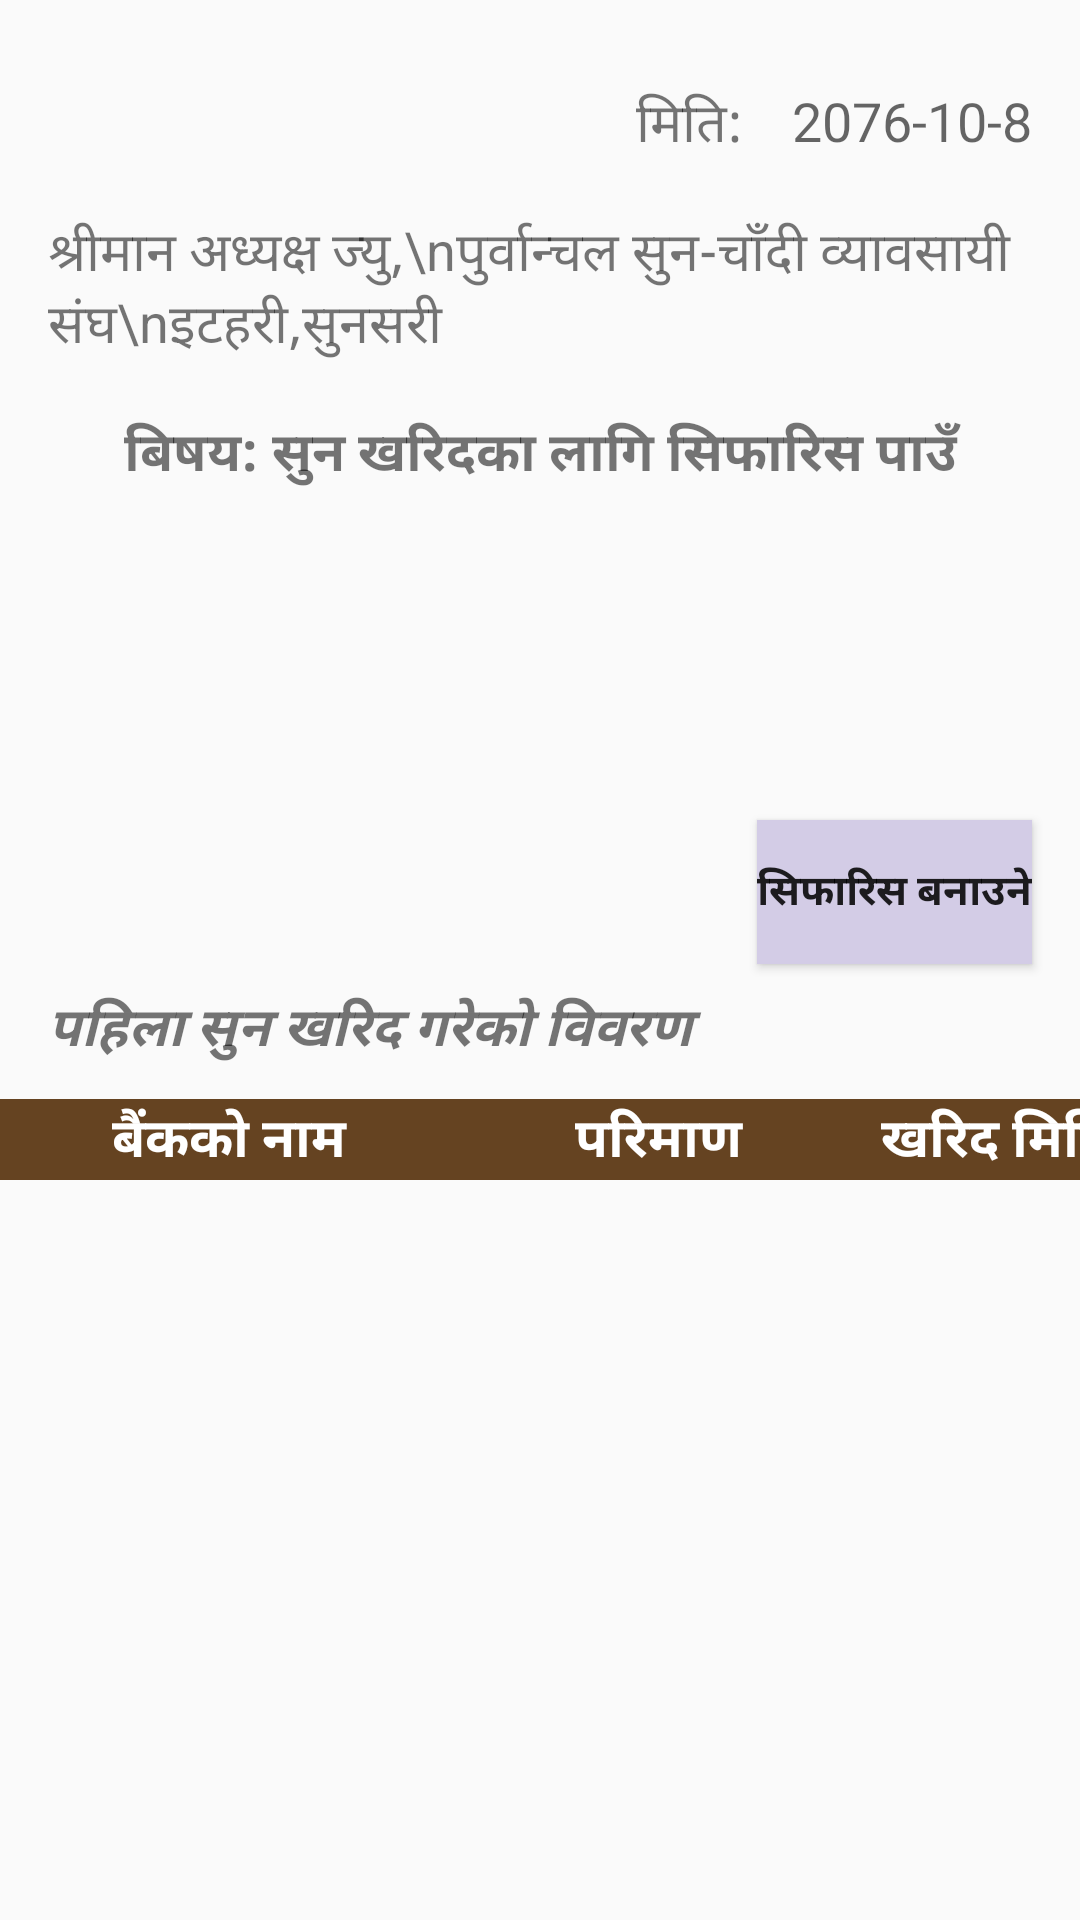

Android layout source for this screen:
<!-- AndroidManifest.xml: application theme AppTheme -->
<!-- res/layout/activity_appliation_form.xml -->
<?xml version="1.0" encoding="utf-8"?>
<androidx.constraintlayout.widget.ConstraintLayout xmlns:android="http://schemas.android.com/apk/res/android"
    xmlns:app="http://schemas.android.com/apk/res-auto"
    xmlns:tools="http://schemas.android.com/tools"
    android:layout_width="match_parent"
    android:layout_height="match_parent"
    android:orientation="vertical"
    tools:context=".appliationForm">


    <TextView
        android:id="@+id/textView3"
        android:layout_width="wrap_content"
        android:layout_height="wrap_content"
        android:layout_marginTop="28dp"
        android:layout_marginEnd="12dp"
        android:text="मिति: "
        android:textSize="18sp"
        app:layout_constraintEnd_toStartOf="@+id/dateForm"
        app:layout_constraintTop_toTopOf="parent" />

    <TextView
        android:id="@+id/dateForm"
        android:layout_width="wrap_content"
        android:layout_height="wrap_content"
        android:layout_marginTop="28dp"
        android:layout_marginEnd="16dp"
        android:hint="2076-10-8"
        android:textSize="18sp"
        app:layout_constraintEnd_toEndOf="parent"
        app:layout_constraintTop_toTopOf="parent" />


    <TextView
        android:id="@+id/textView4"
        android:layout_width="wrap_content"
        android:layout_height="wrap_content"
        android:layout_marginStart="16dp"
        android:layout_marginTop="16dp"
        android:text="श्रीमान अध्यक्ष ज्यु,\nपुर्वान्चल सुन-चाँदी व्यावसायी संघ\nइटहरी,सुनसरी"
        android:textSize="18sp"
        app:layout_constraintStart_toStartOf="parent"
        app:layout_constraintTop_toBottomOf="@+id/textView3" />

    <TextView
        android:id="@+id/textView5"
        android:layout_width="match_parent"
        android:layout_height="wrap_content"
        android:layout_marginTop="16dp"
        android:text="बिषय: सुन खरिदका लागि सिफारिस पाउँ"
        android:textAlignment="center"
        android:textSize="18sp"
        android:textStyle="bold"
        app:layout_constraintTop_toBottomOf="@+id/textView4"
        tools:layout_editor_absoluteX="0dp" />

    <TextView
        android:id="@+id/maintextForm"
        android:layout_width="match_parent"
        android:layout_height="wrap_content"
        android:layout_marginHorizontal="10dp"
        android:layout_marginTop="24dp"
        android:gravity="center_vertical"
        android:textSize="18sp"
        app:layout_constraintTop_toBottomOf="@+id/textView5"
        tools:layout_editor_absoluteX="0dp" />

    <TextView
        android:id="@+id/footertext"
        android:layout_width="wrap_content"
        android:layout_height="wrap_content"
        android:layout_marginTop="24dp"
        android:layout_marginEnd="16dp"
        android:textAlignment="center"
        android:textSize="18sp"
        app:layout_constraintEnd_toEndOf="parent"
        app:layout_constraintTop_toBottomOf="@+id/maintextForm" />


    <Button
        android:id="@+id/button"
        android:layout_width="wrap_content"
        android:layout_height="wrap_content"
        android:layout_marginTop="12dp"

        android:layout_marginEnd="16dp"
        android:background="@color/colorPrimaryDark"
        android:text="सिफारिस बनाउने"
        android:textStyle="bold"
        app:layout_constraintEnd_toEndOf="parent"
        app:layout_constraintTop_toBottomOf="@+id/footertext" />

    <TextView
        android:id="@+id/footertext2"
        android:layout_width="wrap_content"
        android:layout_height="wrap_content"
        android:layout_marginStart="16dp"
        android:layout_marginTop="8dp"
        android:text="पहिला सुन खरिद गरेको विवरण "
        android:textSize="18sp"
        android:textStyle="italic|bold"
        app:layout_constraintStart_toStartOf="parent"
        app:layout_constraintTop_toBottomOf="@+id/button" />

    <TableLayout
        android:id="@+id/tableLayout"
        android:layout_width="match_parent"
        android:layout_height="wrap_content"

        android:layout_marginTop="10dp"
        android:background="@color/colorAccent"
        android:orientation="vertical"
        android:stretchColumns="2"
        app:layout_constraintTop_toBottomOf="@+id/footertext2">

        <TableRow>

            <TextView

                android:layout_width="153dp"
                android:layout_height="match_parent"
                android:layout_column="0"
                android:layout_weight="0"
                android:text="बैंकको नाम"
                android:textAlignment="center"
                android:textColor="#fff"
                android:textSize="18sp"
                android:textStyle="bold" />

            <TextView

                android:layout_width="133dp"
                android:layout_height="match_parent"
                android:layout_column="1"

                android:layout_weight="0"
                android:text="परिमाण"
                android:textAlignment="center"
                android:textColor="#fff"
                android:textSize="18sp"
                android:textStyle="bold" />

            <TextView
                android:layout_width="93dp"
                android:layout_height="match_parent"
                android:layout_column="2"
                android:layout_weight="0"

                android:text="खरिद मिति"
                android:textAlignment="center"
                android:textColor="#fff"
                android:textSize="18sp"
                android:textStyle="bold" />


        </TableRow>


    </TableLayout>

    <androidx.recyclerview.widget.RecyclerView
        android:id="@+id/recyclerview_applicationform"
        android:layout_width="match_parent"
        android:layout_height="wrap_content"
        app:layout_constraintTop_toBottomOf="@+id/tableLayout"
        tools:layout_editor_absoluteX="0dp" />


</androidx.constraintlayout.widget.ConstraintLayout>
<!-- resources referenced by this layout -->
<resources>
  <color name="colorAccent">#654321 </color>
  <color name="colorPrimaryDark">#D3CCE6</color>
  <style name="AppTheme" parent="Theme.AppCompat.Light.NoActionBar">
          
          <item name="colorPrimary">@color/colorPrimary</item>
          <item name="colorPrimaryDark">@color/colorPrimaryDark</item>
          <item name="colorAccent">@color/colorAccent</item>
      </style>
  <color name="colorPrimary">#008577</color>
</resources>
